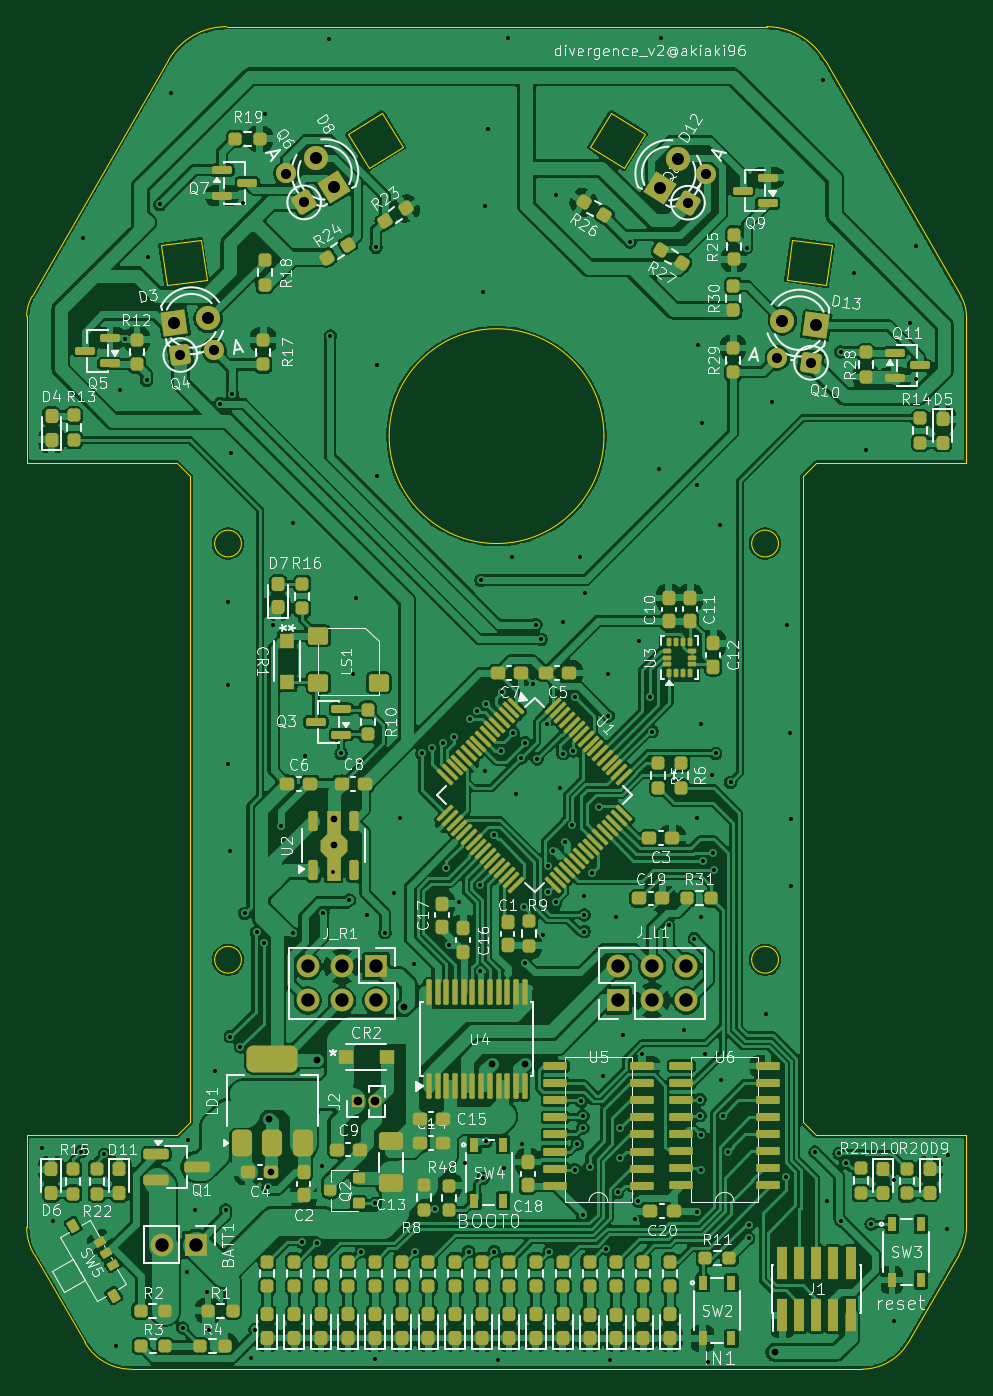
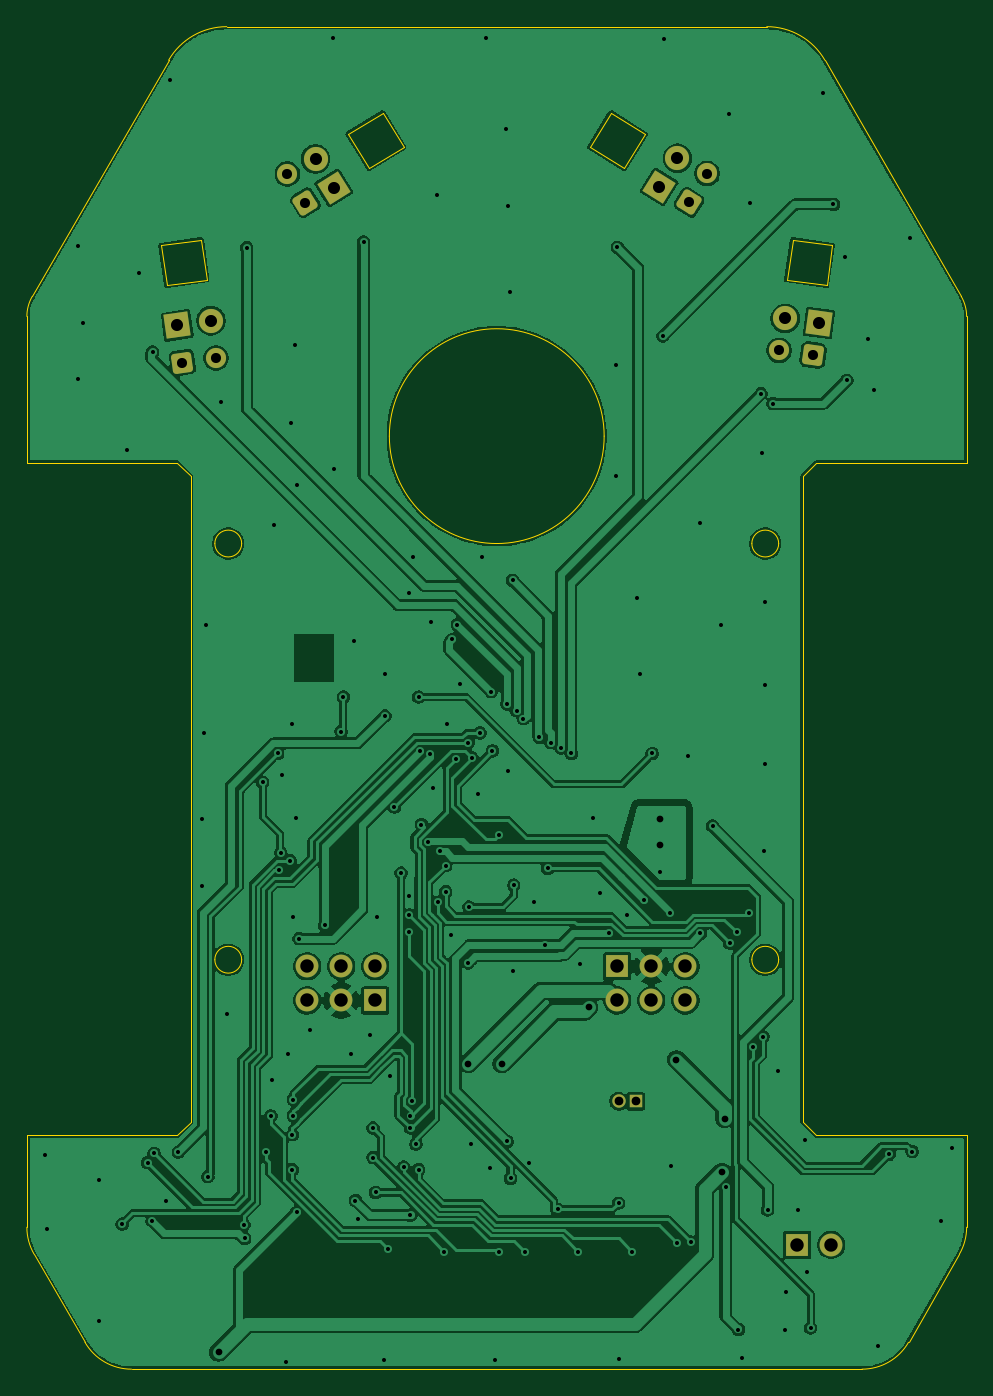
Circuit board: 9 layer files. Board 70.0 x 100.0 mm.
- bottom_copper: divergence_v2-CuBottom.gbr (181533 bytes)
- top_copper: divergence_v2-CuTop.gbr (474328 bytes)
- outline: divergence_v2-EdgeCuts.gbr (3813 bytes)
- bottom_mask: divergence_v2-MaskBottom.gbr (3087 bytes)
- top_mask: divergence_v2-MaskTop.gbr (18869 bytes)
- drill: divergence_v2-NPTH.drl (265 bytes)
- drill: divergence_v2-PTH.drl (4540 bytes)
- bottom_silk: divergence_v2-SilkBottom.gbr (3097 bytes)
- top_silk: divergence_v2-SilkTop.gbr (205479 bytes)

=== bottom_copper: divergence_v2-CuBottom.gbr (181533 bytes, source omitted) ===
=== top_copper: divergence_v2-CuTop.gbr (474328 bytes, source omitted) ===
=== outline: divergence_v2-EdgeCuts.gbr ===
%TF.GenerationSoftware,KiCad,Pcbnew,9.0.6*%
%TF.CreationDate,2026-01-20T03:03:46+09:00*%
%TF.ProjectId,divergence_v2,64697665-7267-4656-9e63-655f76322e6b,rev?*%
%TF.SameCoordinates,Original*%
%TF.FileFunction,Profile,NP*%
%FSLAX46Y46*%
G04 Gerber Fmt 4.6, Leading zero omitted, Abs format (unit mm)*
G04 Created by KiCad (PCBNEW 9.0.6) date 2026-01-20 03:03:46*
%MOMM*%
%LPD*%
G01*
G04 APERTURE LIST*
%TA.AperFunction,Profile*%
%ADD10C,0.010000*%
%TD*%
G04 APERTURE END LIST*
D10*
X137174512Y-131023392D02*
X136174512Y-132023392D01*
X180088158Y-49462844D02*
G75*
G02*
X184418254Y-51962862I42J-4999856D01*
G01*
X194573035Y-69551388D02*
G75*
G02*
X194974900Y-71043121I-2597735J-1499812D01*
G01*
X140974908Y-87962844D02*
G75*
G02*
X138974908Y-87962844I-1000000J0D01*
G01*
X138974908Y-87962844D02*
G75*
G02*
X140974908Y-87962844I1000000J0D01*
G01*
X137174512Y-82962844D02*
X137174512Y-131023392D01*
X125510804Y-140891044D02*
G75*
G02*
X124974923Y-138891051I3464396J2000044D01*
G01*
X150484729Y-60026753D02*
X148910998Y-57472665D01*
X184978558Y-65760599D02*
X184548887Y-68729670D01*
X124974908Y-71051299D02*
X124974908Y-81962844D01*
X138370000Y-68300000D02*
X135400929Y-68729670D01*
X168484729Y-55898933D02*
X171038818Y-57472665D01*
X132769137Y-149462844D02*
X187180638Y-149462844D01*
X124974908Y-71051299D02*
G75*
G02*
X125376833Y-69551300I2999992J-1D01*
G01*
X135531532Y-51962843D02*
G75*
G02*
X139861660Y-49462859I4329968J-2499757D01*
G01*
X125376832Y-69551300D02*
X125376831Y-69551300D01*
X151465087Y-55898933D02*
X153038818Y-58453022D01*
X180974908Y-87962844D02*
G75*
G02*
X178974908Y-87962844I-1000000J0D01*
G01*
X178974908Y-87962844D02*
G75*
G02*
X180974908Y-87962844I1000000J0D01*
G01*
X135400929Y-68729670D02*
X134971258Y-65760599D01*
X171038818Y-57472665D02*
X169465087Y-60026753D01*
X184548887Y-68729670D02*
X181579816Y-68300000D01*
X182009487Y-65330929D02*
X184978558Y-65760599D01*
X132769137Y-149462844D02*
G75*
G02*
X129305000Y-147462864I-137J3999844D01*
G01*
X194573035Y-69551388D02*
X184418284Y-51962844D01*
X182775304Y-82962844D02*
X183775304Y-81962844D01*
X148910998Y-57472665D02*
X151465087Y-55898933D01*
X140974908Y-118962844D02*
G75*
G02*
X138974908Y-118962844I-1000000J0D01*
G01*
X138974908Y-118962844D02*
G75*
G02*
X140974908Y-118962844I1000000J0D01*
G01*
X135531532Y-51962843D02*
X125376831Y-69551300D01*
X167974908Y-79962844D02*
G75*
G02*
X151974908Y-79962844I-8000000J0D01*
G01*
X151974908Y-79962844D02*
G75*
G02*
X167974908Y-79962844I8000000J0D01*
G01*
X194974908Y-138891044D02*
X194974908Y-132023392D01*
X153038818Y-58453022D02*
X150484729Y-60026753D01*
X166910998Y-58453022D02*
X168484729Y-55898933D01*
X180088158Y-49462844D02*
X139861660Y-49462844D01*
X124974908Y-81962844D02*
X136174512Y-81962844D01*
X182775304Y-131023392D02*
X182775304Y-82962844D01*
X169465087Y-60026753D02*
X166910998Y-58453022D01*
X194974908Y-81962844D02*
X194974908Y-71043121D01*
X181579816Y-68300000D02*
X182009487Y-65330929D01*
X184418285Y-51962844D02*
X184418284Y-51962844D01*
X136174512Y-81962844D02*
X137174512Y-82962844D01*
X194974908Y-138891044D02*
G75*
G02*
X194439026Y-140891054I-4000308J44D01*
G01*
X124974908Y-132023392D02*
X124974908Y-138891051D01*
X190644801Y-147462809D02*
X194439011Y-140891045D01*
X194974908Y-132023392D02*
X183775304Y-132023392D01*
X137940329Y-65330929D02*
X138370000Y-68300000D01*
X136174512Y-132023392D02*
X124974908Y-132023392D01*
X125510804Y-140891044D02*
X129305035Y-147462844D01*
X183775304Y-81962844D02*
X194974908Y-81962844D01*
X190644801Y-147462809D02*
G75*
G02*
X187180638Y-149462854I-3464101J1999909D01*
G01*
X183775304Y-132023392D02*
X182775304Y-131023392D01*
X134971258Y-65760599D02*
X137940329Y-65330929D01*
X180974908Y-118962844D02*
G75*
G02*
X178974908Y-118962844I-1000000J0D01*
G01*
X178974908Y-118962844D02*
G75*
G02*
X180974908Y-118962844I1000000J0D01*
G01*
M02*

=== bottom_mask: divergence_v2-MaskBottom.gbr (3087 bytes, source withheld) ===
=== top_mask: divergence_v2-MaskTop.gbr (18869 bytes, source omitted) ===
=== drill: divergence_v2-NPTH.drl ===
M48
; DRILL file {KiCad 9.0.6} date 2026-01-20T03:03:46+0900
; FORMAT={-:-/ absolute / inch / decimal}
; #@! TF.CreationDate,2026-01-20T03:03:46+09:00
; #@! TF.GenerationSoftware,Kicad,Pcbnew,9.0.6
; #@! TF.FileFunction,NonPlated,1,2,NPTH
FMAT,2
INCH
%
G90
G05
M30

=== drill: divergence_v2-PTH.drl ===
M48
; DRILL file {KiCad 9.0.6} date 2026-01-20T03:03:46+0900
; FORMAT={-:-/ absolute / inch / decimal}
; #@! TF.CreationDate,2026-01-20T03:03:46+09:00
; #@! TF.GenerationSoftware,Kicad,Pcbnew,9.0.6
; #@! TF.FileFunction,Plated,1,2,PTH
FMAT,2
INCH
; #@! TA.AperFunction,Plated,PTH,ViaDrill
T1C0.0118
; #@! TA.AperFunction,Plated,PTH,ViaDrill
T2C0.0197
; #@! TA.AperFunction,Plated,PTH,ComponentDrill
T3C0.0256
; #@! TA.AperFunction,Plated,PTH,ComponentDrill
T4C0.0295
; #@! TA.AperFunction,Plated,PTH,ComponentDrill
T5C0.0354
; #@! TA.AperFunction,Plated,PTH,ComponentDrill
T6C0.0394
%
G90
G05
T1
X4.9646Y-5.2362
X4.9961Y-5.4488
X5.0799Y-5.2461
X5.0866Y-2.5669
X5.1476Y-5.2543
X5.1811Y-5.815
X5.1929Y-3.0118
X5.2087Y-2.8622
X5.2717Y-2.9843
X5.2756Y-2.622
X5.311Y-2.4685
X5.3425Y-2.1417
X5.378Y-5.7638
X5.3898Y-5.5984
X5.3937Y-5.2126
X5.4134Y-5.4173
X5.4488Y-5.6575
X5.4542Y-5.7702
X5.4728Y-5.0094
X5.4882Y-3.0532
X5.5039Y-5.4173
X5.5118Y-3.6339
X5.5118Y-3.878
X5.5118Y-4.1102
X5.5157Y-4.3661
X5.5177Y-4.9091
X5.5197Y-3.1969
X5.5236Y-3.0236
X5.5472Y-4.939
X5.5551Y-2.4646
X5.5594Y-4.5476
X5.5787Y-5.8504
X5.5895Y-5.768
X5.5944Y-4.6036
X5.615Y-4.635
X5.6181Y-2.2047
X5.6274Y-5.3514
X5.6417Y-3.7008
X5.6654Y-4.2913
X5.7008Y-3.4016
X5.7008Y-4.6063
X5.7283Y-5.5118
X5.7362Y-4.0866
X5.7705Y-5.5143
X5.7874Y-5.2874
X5.7894Y-4.5453
X5.8071Y-1.9843
X5.811Y-2.8543
X5.8189Y-4.4252
X5.8425Y-4.0787
X5.8669Y-4.5087
X5.878Y-3.8465
X5.8858Y-3.622
X5.9016Y-5.5394
X5.9173Y-4.5512
X5.9409Y-5.3977
X5.9409Y-5.8543
X5.9449Y-2.5945
X5.9488Y-2.9409
X5.9488Y-3.2638
X5.9704Y-4.6043
X5.9961Y-4.4882
X6.0157Y-4.2677
X6.0551Y-4.6969
X6.0591Y-5.5394
X6.0794Y-4.0787
X6.1102Y-4.063
X6.1191Y-5.4158
X6.1398Y-4.0473
X6.1492Y-4.4154
X6.1575Y-4.6417
X6.1732Y-4.0315
X6.189Y-4.5157
X6.2047Y-5.2795
X6.2165Y-5.5394
X6.22Y-3.977
X6.2402Y-3.9528
X6.2484Y-4.4649
X6.251Y-4.7153
X6.252Y-3.5709
X6.2579Y-5.3248
X6.2598Y-2.7244
X6.2638Y-2.4724
X6.2638Y-4.1299
X6.2677Y-5.2165
X6.2683Y-3.9335
X6.2717Y-2.248
X6.2908Y-4.3189
X6.2913Y-5.5394
X6.3031Y-5.8583
X6.311Y-4.0709
X6.315Y-3.8976
X6.3189Y-5.2953
X6.3307Y-1.9803
X6.3425Y-3.5039
X6.3471Y-4.0182
X6.3543Y-4.1969
X6.3711Y-4.0915
X6.374Y-5.2244
X6.3799Y-4.5287
X6.3819Y-4.0472
X6.3819Y-4.6929
X6.4055Y-3.874
X6.4134Y-3.7008
X6.4173Y-4.0945
X6.4291Y-3.7441
X6.4331Y-4.6102
X6.4449Y-3.9921
X6.4482Y-4.4081
X6.4482Y-4.4843
X6.4528Y-5.5394
X6.4646Y-4.3661
X6.4718Y-4.5157
X6.4724Y-2.4409
X6.4843Y-4.1811
X6.4921Y-3.6929
X6.4933Y-4.0795
X6.5Y-4.3386
X6.5197Y-4.2874
X6.5236Y-4.0709
X6.5276Y-3.9134
X6.5276Y-5.2992
X6.5354Y-5.2244
X6.5433Y-3.5039
X6.5472Y-5.0984
X6.5512Y-5.1417
X6.5512Y-5.1772
X6.5512Y-5.433
X6.5551Y-4.4961
X6.5551Y-4.5523
X6.5551Y-4.601
X6.5563Y-3.6091
X6.5708Y-5.2913
X6.5787Y-4.4291
X6.5984Y-4.2362
X6.6102Y-5.0236
X6.6181Y-5.5315
X6.626Y-3.8465
X6.626Y-3.9685
X6.6299Y-5.8583
X6.6496Y-4.5591
X6.6535Y-5.3661
X6.6614Y-5.1772
X6.6614Y-5.2638
X6.6693Y-4.9055
X6.689Y-2.5787
X6.7047Y-5.4449
X6.7126Y-5.3899
X6.7165Y-3.748
X6.7244Y-4.9606
X6.748Y-3.9134
X6.7545Y-4.0144
X6.7756Y-3.2441
X6.7795Y-1.9803
X6.8031Y-4.5827
X6.8465Y-4.8898
X6.878Y-4.622
X6.8846Y-3.2909
X6.8848Y-5.4242
X6.8858Y-4.2677
X6.8898Y-2.8819
X6.8947Y-5.1408
X6.8947Y-5.0935
X6.8971Y-4.5585
X6.8975Y-5.1969
X6.8976Y-3.9921
X6.8976Y-5.2992
X6.9016Y-3.1102
X6.9039Y-4.3933
X6.9094Y-4.9606
X6.9173Y-5.8622
X6.9291Y-4.1417
X6.9316Y-4.3697
X6.9358Y-4.4216
X6.9409Y-4.0787
X6.9528Y-3.4094
X6.9567Y-5.0354
X6.9608Y-5.1415
X6.9764Y-5.2472
X6.9846Y-4.1634
X7.0315Y-2.5957
X7.0374Y-5.5008
X7.0394Y-5.4606
X7.0898Y-4.8437
X7.1055Y-3.0469
X7.1457Y-5.3197
X7.1496Y-3.7008
X7.1575Y-4.0197
X7.1614Y-4.2717
X7.1626Y-4.4685
X7.2323Y-5.248
X7.2559Y-2.1024
X7.2677Y-5.3898
X7.3028Y-5.2516
X7.3071Y-2.9016
X7.3087Y-5.45
X7.3224Y-5.2787
X7.3465Y-2.6693
X7.3819Y-3.189
X7.3969Y-5.4591
X7.4646Y-5.3307
X7.4646Y-5.7441
X7.5118Y-2.815
X7.5276Y-2.5906
X7.5276Y-2.9803
X7.6181Y-5.4724
X7.622Y-5.2559
T2
X5.6299Y-5.1496
X5.6378Y-5.3061
X5.7717Y-4.9764
X5.8203Y-4.2717
X5.8203Y-4.3465
X6.0276Y-4.8228
X6.2835Y-4.9882
X6.3819Y-4.9882
X7.1142Y-5.8346
T3
X5.8909Y-5.0984
X5.9409Y-5.0984
T4
X5.3708Y-2.9103
X5.4699Y-2.8964
X5.6811Y-2.378
X5.7341Y-2.4628
X6.8593Y-2.4637
X6.9123Y-2.3789
X7.1214Y-2.9192
X7.2205Y-2.9331
T5
X5.3534Y-2.8167
X5.4525Y-2.8028
X5.7684Y-2.3331
X5.8214Y-2.4179
X6.7767Y-2.4204
X6.8296Y-2.3356
X7.1364Y-2.8097
X7.2355Y-2.8237
T6
X5.3173Y-5.5197
X5.4173Y-5.5197
X5.7449Y-4.7031
X5.7449Y-4.8031
X5.8449Y-4.7031
X5.8449Y-4.8031
X5.9449Y-4.7031
X5.9449Y-4.8031
X6.6543Y-4.7031
X6.6543Y-4.8031
X6.7543Y-4.7031
X6.7543Y-4.8031
X6.8543Y-4.7031
X6.8543Y-4.8031
M30

=== bottom_silk: divergence_v2-SilkBottom.gbr (3097 bytes, source withheld) ===
=== top_silk: divergence_v2-SilkTop.gbr (205479 bytes, source omitted) ===
